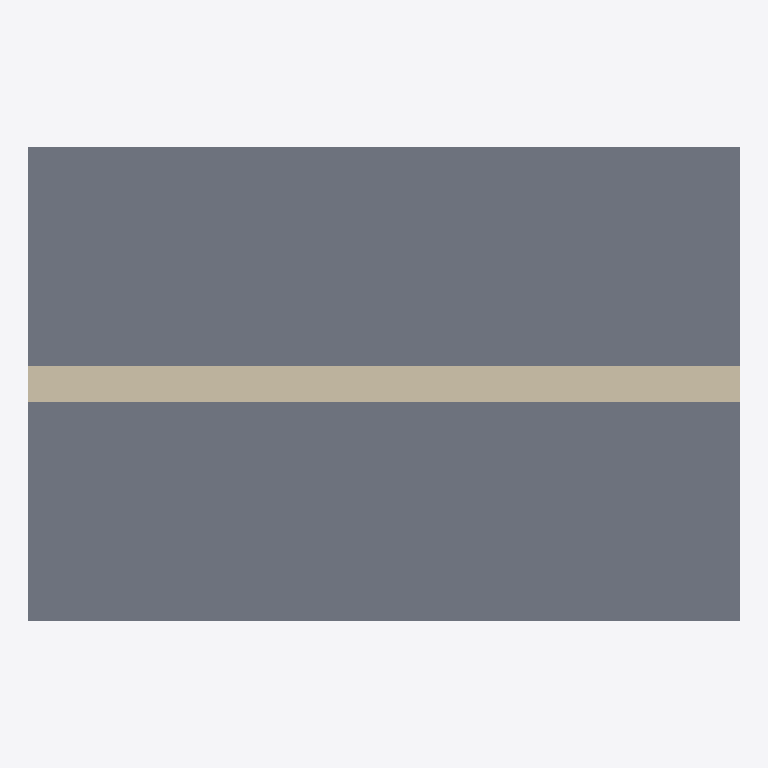
Plan cut of the same IFC building model at storey 'Planta Baja' (level 0.00 m, cut at 1.40 m), seen from above with north up, elements coloured by IFC class: 1 slab (grey), 1 wall (beige). Cut surfaces are drawn darker.
Extent 6.0 m × 4.0 m × 3.6 m (x, y, z). Storeys (1): Planta Baja at 0.00 m. Elements (2): 1 IfcSlab, 1 IfcWall.

HEADER;
FILE_DESCRIPTION(('ViewDefinition [DesignTransferView_V1.0]','Hand-authored fixture for boolean clipping, half-space solids, and polygonal face sets'),'2;1');
FILE_NAME('boolean-clipping-halfspace.ifc','2026-10-31T16:00:00',('Gemini'),('guBIM Sovereign Kernel'),'1.0','hand-authored','MIT OR Apache-2.0');
FILE_SCHEMA(('IFC4'));
ENDSEC;
DATA;
#1=IFCPROJECT('0aBcDeFgHiJkLmNoPqRsTu',#2,'Boolean Clipping & HalfSpace Fixture',$,$,$,$,(#10),#20);
#30=IFCSITE('1aBcDeFgHiJkLmNoPqRsTu',#2,'Default Site',$,$,#31,$,$,.ELEMENT.,$,$,$,$,$);
#40=IFCBUILDING('3aBcDeFgHiJkLmNoPqRsTu',#2,'Default Building',$,$,#41,$,$,.ELEMENT.,$,$,$);
#50=IFCBUILDINGSTOREY('5aBcDeFgHiJkLmNoPqRsTu',#2,'Planta Baja',$,$,#51,$,$,.ELEMENT.,0.0);
#100=IFCSLAB('8aBcDeFgHiJkLmNoPqRsTu',#2,'Polygonal Tessellated Slab',$,$,#101,#102,'SLAB-POLY-01',.FLOOR.);
#60=IFCWALL('7aBcDeFgHiJkLmNoPqRsTu',#2,'Gable Clipped Wall',$,$,#61,#62,'WALL-CLIP-01',$);
ENDSEC;
